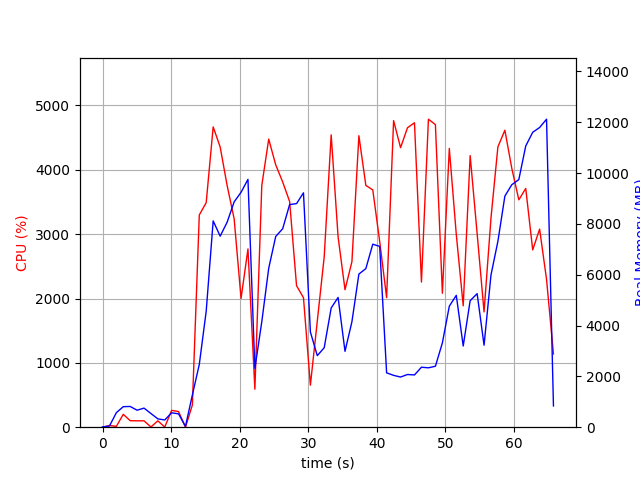

Values plotted in this chart, from the file beside it:
elapsed_time, nproc, cpu, mem_real, mem_virtual
4.291534423828125e-05, 1, 0.0, 11.16, 3192
1.006, 2, 26.8, 45.79, 153.6
2.015, 4, 12.9, 571.6, 2187
3.022, 4, 200.4, 807.5, 2475
4.03, 4, 101.1, 815.6, 2471
5.038, 3, 99.1, 668.1, 2015
6.047, 3, 99.2, 751, 2127
7.055, 5, 3.0, 538.7, 2368
8.062, 3, 99.3, 328.2, 1545
9.069, 3, 2.0, 284.4, 1501
10.08, 4, 261.4, 567.4, 2167
11.08, 4, 243.1, 524.5, 2066
12.09, 2, 0.0, 33, 3235
13.1, 1, 346.0, 1271, 9293
14.11, 1, 3299, 2470, 11085
15.11, 1, 3490, 4563, 11173
16.13, 1, 4668, 8117, 16464
17.15, 1, 4355, 7515, 19548
18.17, 1, 3755, 8067, 19604
19.19, 1, 3238, 8865, 19668
20.2, 1, 2002, 9242, 19668
21.2, 1, 2771, 9749, 19668
22.21, 1, 590.5, 2304, 19748
23.22, 1, 3758, 4151, 19748
24.23, 1, 4477, 6251, 20710
25.25, 1, 4078, 7502, 20846
26.27, 1, 3812, 7807, 20846
27.28, 1, 3508, 8759, 20846
28.29, 1, 2199, 8796, 20846
29.3, 1, 2013, 9221, 20846
30.31, 1, 653.2, 3746, 28526
31.31, 1, 1650, 2815, 25038
32.32, 1, 2647, 3126, 27086
33.34, 1, 4544, 4691, 27794
34.35, 1, 2956, 5104, 27906
35.35, 1, 2137, 2985, 29954
36.36, 1, 2572, 4148, 27906
37.38, 1, 4530, 6024, 28248
38.39, 1, 3758, 6239, 28248
39.4, 1, 3688, 7200, 28264
40.41, 1, 2888, 7112, 28264
41.42, 1, 2014, 2139, 26216
42.44, 1, 4765, 2040, 26216
43.46, 1, 4345, 1973, 26216
44.46, 1, 4654, 2073, 26216
45.48, 1, 4732, 2056, 26216
46.5, 1, 2256, 2360, 31336
47.52, 1, 4787, 2336, 31336
48.54, 1, 4703, 2398, 31336
49.55, 1, 2082, 3316, 32360
50.56, 1, 4333, 4761, 32422
51.58, 1, 2996, 5187, 32422
52.59, 1, 1887, 3194, 32422
53.6, 1, 4221, 4977, 32482
54.62, 1, 3010, 5254, 32482
55.63, 1, 1791, 3226, 32482
56.64, 1, 3250, 5985, 32482
57.65, 1, 4357, 7314, 32482
58.67, 1, 4616, 9092, 37602
59.67, 1, 4024, 9539, 37602
... 6 more rows
